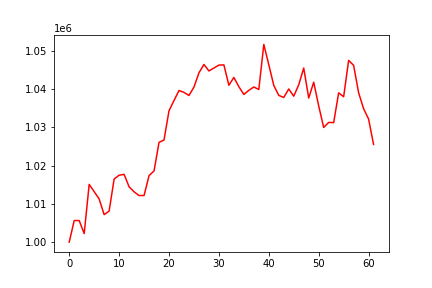

Source data for this figure (header and first rows):
, 0
0, 1000000
1, 1005642
2, 1005642
3, 1002238
4, 1015091
5, 1013201
6, 1011277
7, 1007195
8, 1008119
9, 1016496
10, 1017497
11, 1017719
12, 1014474
13, 1013158
14, 1012177
15, 1012189
16, 1017392
17, 1018624
18, 1026083
19, 1026716
20, 1034350
21, 1037033
22, 1039646
23, 1039168
24, 1038349
25, 1040547
26, 1044280
27, 1046460
28, 1044768
29, 1045538
30, 1046299
31, 1046354
32, 1041025
33, 1043074
34, 1040646
35, 1038621
36, 1039701
37, 1040576
38, 1039923
39, 1051701
40, 1046382
41, 1040985
42, 1038375
43, 1037840
44, 1040049
45, 1038170
46, 1041150
47, 1045532
48, 1037684
49, 1041828
50, 1035629
51, 1029987
52, 1031307
53, 1031250
54, 1039044
55, 1038020
56, 1047525
57, 1046237
58, 1039072
59, 1034889
... 2 more rows
